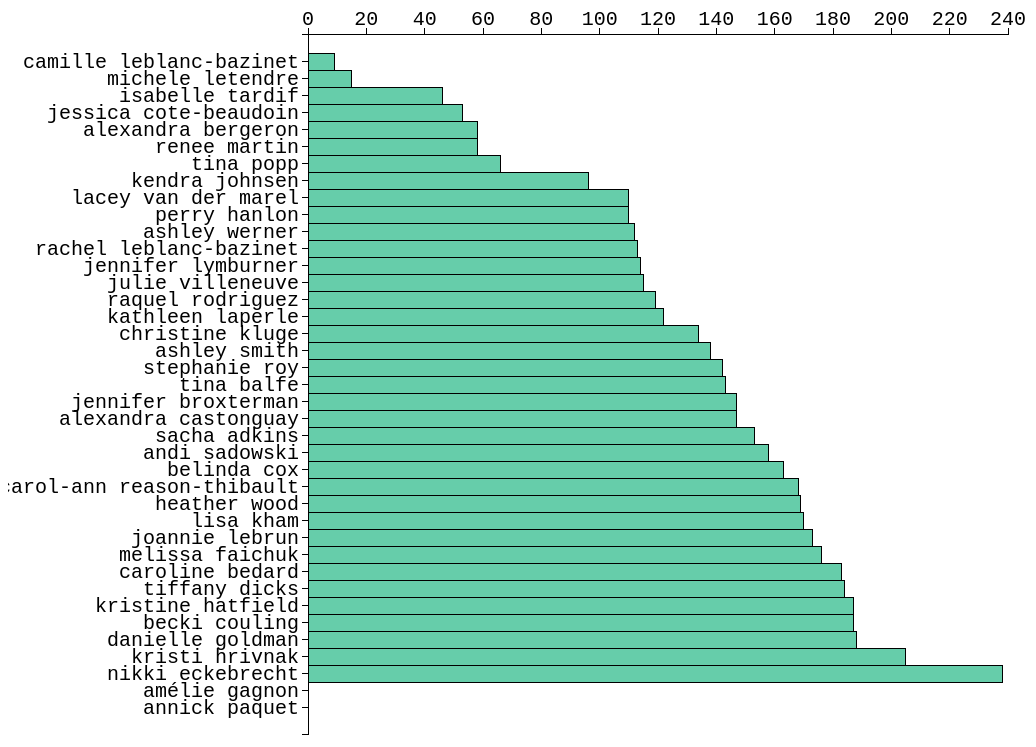
D3 v3 page, settled after 480 driven frames (8 s of simulated time); the page loaded 1 data file(s).


// ── vis.js
/*jslint browser: true, todo: true */
/*globals d3, _ */
var data;

function getRankScore(cell) {
  // console.log(cell);
  var rank, score, type = "normal";
  var re = new RegExp(/(\d*)T? \((\w*|\d{2}:\d{2}|\d*\.\d{2})\)/);

  // Ignore all this for DNF's
  if (cell.indexOf('DNF') > -1) {
    return {
      rank: Infinity,
      score: 0,
      scoreType: 'DNF'
    };
  }

  var matches = re.exec(cell);
  rank = matches[1];
  score = matches[2];
  // Check for time result
  if (score.indexOf(':') > -1) {
    var time = score.split(':'),
      minutes = +time[0],
      seconds = +time[1];
    score = minutes * 60 + seconds;
    type = "seconds";
  }
  return {
    rank: +rank,
    score: +score,
    scoreType: type
  };
}

var duration = 750,
  fullWidth = 1020,
  fullHeight = 750,
  margin = {top: 30, right: 20, bottom: 20, left: 300},
  width = fullWidth - margin.right - margin.left,
  height = fullHeight - margin.top - margin.bottom;

var colour = d3.scale.category20();

var x = d3.scale.linear()
    .clamp(true)
    .range([0, width]);

var xAxis = d3.svg.axis()
    .scale(x)
    .orient('top');

var y = d3.scale.ordinal()
    .rangeRoundBands([height, 0]);

var yAxis = d3.svg.axis()
    .scale(y)
    .orient('left');

var svg = d3.select('#container').append('svg')
    .attr('width', fullWidth)
    .attr('height', fullHeight)
  .append('g')
    .attr('transform', 'translate(' + margin.left + ',' + margin.top + ')');

svg.append('g')
  .attr('class', 'y axis');

svg.append('g')
  .attr('class', 'x axis');

function update(data, show) {
  show = show || 'overall';
  x.domain(d3.extent(data, function (d) { return d[show].score; })).nice();
  y.domain(_.chain(data).sortBy(function (d) { return d[show].rank; }).pluck('name').reverse().value());
  
  svg.select('g.x.axis')
    .transition()
      .duration(duration)
      .call(xAxis);
  svg.select('g.y.axis')
    .transition()
      .duration(duration)
      .call(yAxis);


  var bars = svg.selectAll('rect.bar')
      .data(data);

  bars.enter().append('rect')
    .attr('class', 'bar')
    .attr('x', 0)
    .attr('y', function (d) { return y(d.name); })
    .attr('width', function (d) { return x(d[show].score); })
    .attr('height', y.rangeBand());

  bars.attr('class', 'bar')
    .transition()
      .duration(duration)
      .attr('y', function (d) { return y(d.name); })
      .attr('width', function (d) { console.log('ohai ' + show); return x(d[show].score); })
      ;
}

d3.json('../data/2013-regionals-canada-east-women.json', function (err, response) {
  if (err) { console.error(err); }
  var atheletes = response.collection1;
  data = atheletes.map(function (a) {
    return {
      name: a.competitor.text.toLowerCase(),
      overall: getRankScore(a.rankScore),
      // Scores
      event01: getRankScore(a.event01),
      event02: getRankScore(a.event02),
      event03: getRankScore(a.event03),
      event04: getRankScore(a.event04),
      event05: getRankScore(a.event05),
      event06: getRankScore(a.event06),
      event07: getRankScore(a.event07),
    };
  });
  // console.log(data);
  update(data);
});

d3.selectAll('#show input').on('change', function () {
  update(data, this.value);
});


### data: ../data/2013-regionals-canada-east-women.json
{
 "collection1": [
  {
   "rankScore": "1 (9)",
   "competitor": {
    "text": "Camille Leblanc-Bazinet",
    "href": "http://games.crossfit.com/athlete/8404"
   },
   "event01": "1 (06:28)",
   "event02": "1 (200.10)",
   "event03": "2 (06:41)",
   "event04": "2 (25:24)",
   "event05": "1 (03:54)",
   "event06": "1 (08:08)",
   "event07": "1 (04:08)"
  },
  {
   "rankScore": "2 (15)",
   "competitor": {
    "text": "Michele Letendre",
    "href": "http://games.crossfit.com/athlete/3407"
   },
   "event01": "2 (06:36)",
   "event02": "2 (190.30)",
   "event03": "1 (05:35)",
   "event04": "1 (23:49)",
   "event05": "5 (04:22)",
   "event06": "2 (08:27)",
   "event07": "2 (04:58)"
  },
  {
   "rankScore": "3 (46)",
   "competitor": {
    "text": "Isabelle Tardif",
    "href": "http://games.crossfit.com/athlete/33723"
   },
   "event01": "8 (07:22)",
   "event02": "5 (180.10)",
   "event03": "5 (07:05)",
   "event04": "6 (25:46)",
   "event05": "15T (05:30)",
   "event06": "4 (12:38)",
   "event07": "3 (05:32)"
  },
  {
   "rankScore": "4 (53)",
   "competitor": {
    "text": "Jessica Cote-Beaudoin",
    "href": "http://games.crossfit.com/athlete/3345"
   },
   "event01": "11 (07:34)",
   "event02": "3 (185.20)",
   "event03": "3 (07:02)",
   "event04": "9 (25:55)",
   "event05": "11 (05:12)",
   "event06": "11 (14:10)",
   "event07": "5T (05:48)"
  },
  {
   "rankScore": "5 (58)",
   "competitor": {
    "text": "Alexandra Bergeron",
    "href": "http://games.crossfit.com/athlete/51922"
   },
   "event01": "3 (06:58)",
   "event02": "9T (160.30)",
   "event03": "7 (07:07)",
   "event04": "5 (25:45)",
   "event05": "18 (05:37)",
   "event06": "8 (13:48)",
   "event07": "8 (06:07)"
  },
  {
   "rankScore": "6 (58)",
   "competitor": {
    "text": "Renee Martin",
    "href": "http://games.crossfit.com/athlete/25991"
   },
   "event01": "5 (07:14)",
   "event02": "7T (165.10)",
   "event03": "6 (07:06)",
   "event04": "16 (26:10)",
   "event05": "8T (04:49)",
   "event06": "9 (13:54)",
   "event07": "7 (05:49)"
  },
  {
   "rankScore": "7 (66)",
   "competitor": {
    "text": "Tina Popp",
    "href": "http://games.crossfit.com/athlete/21863"
   },
   "event01": "6 (07:19)",
   "event02": "11T (160.10)",
   "event03": "28T (07:20)",
   "event04": "8 (25:54)",
   "event05": "6 (04:25)",
   "event06": "3 (12:23)",
   "event07": "4 (05:45)"
  },
  {
   "rankScore": "8 (96)",
   "competitor": {
    "text": "Kendra Johnsen",
    "href": "http://games.crossfit.com/athlete/3868"
   },
   "event01": "20T (07:54)",
   "event02": "4 (180.30)",
   "event03": "24T (07:17)",
   "event04": "23 (26:23)",
   "event05": "3 (04:15)",
   "event06": "7 (13:29)",
   "event07": "15 (07:05)"
  },
  "... 31 more items"
 ]
}